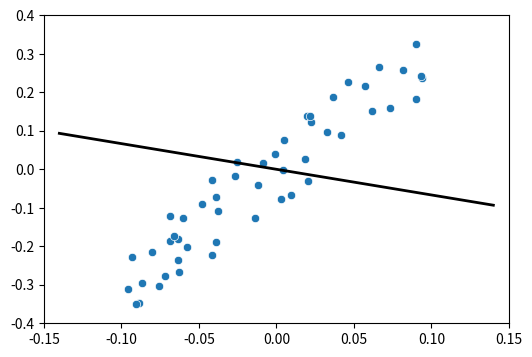

This figure's Python source: (Note: this script raises an exception after producing the figure.)
import matplotlib.pyplot as plt
import numpy as np
import seaborn as sns

# Generate sample data
np.random.seed(42)
x = np.random.uniform(-0.1, 0.1, 50)
y = 0.3 / 0.1 * x + np.random.uniform(-0.1, 0.1, 50)

# Plot
plt.figure(figsize=(6, 4))
sns.scatterplot(x=x, y=y)

# Add regression line
slope = -0.1 / 0.15
intercept = 0
x_reg = np.linspace(-0.14, 0.14, 2)
y_reg = slope * x_reg + intercept
plt.plot(x_reg, y_reg, color="k", linewidth=2)

plt.xlim(-0.15, 0.15)
plt.ylim(-0.4, 0.4)

plt.savefig("plots/CH7_7.4.6_no_fit.png")
plt.show()
